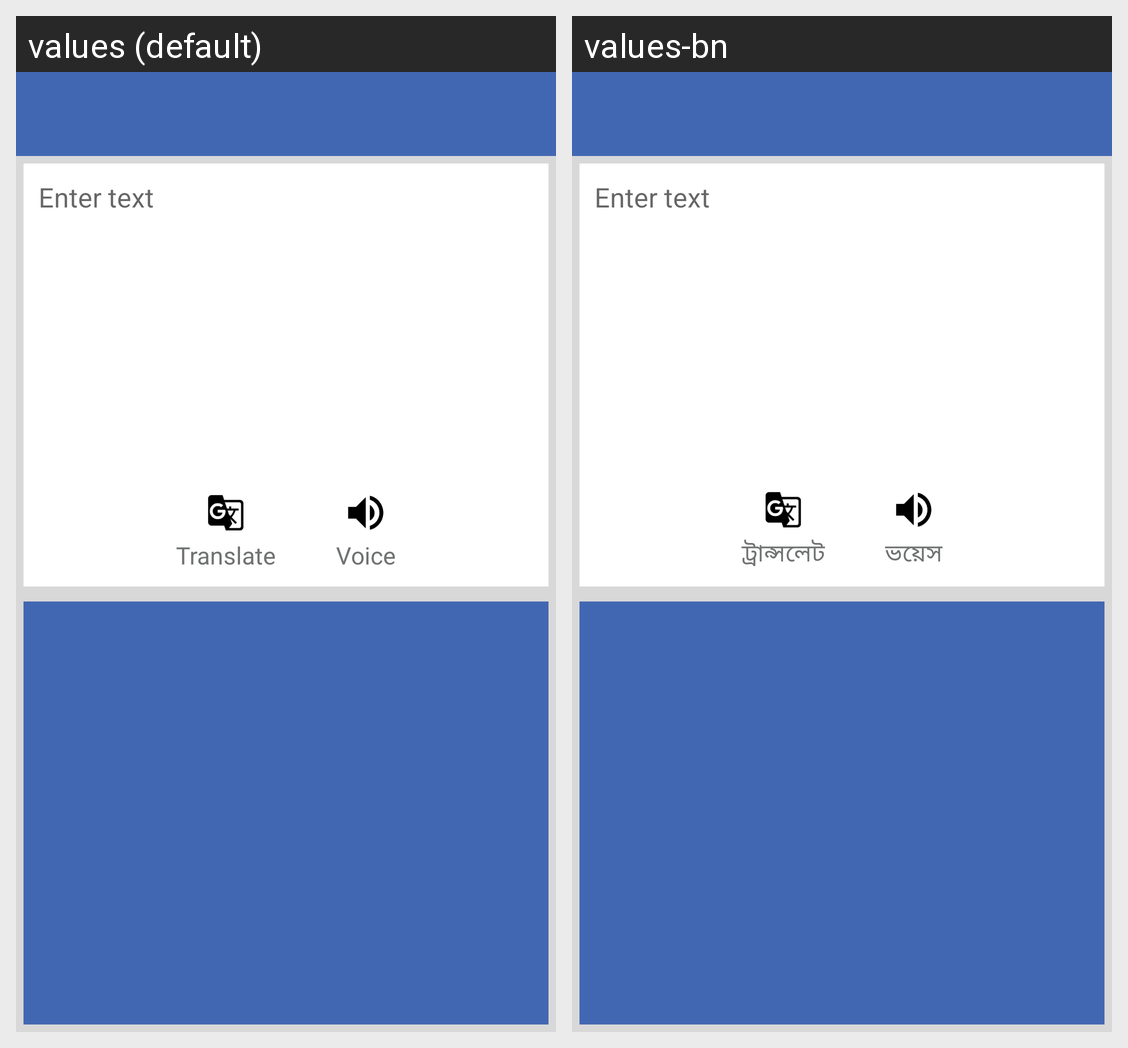

Locale-by-locale string values for the Android screen shown in this grid:
Android screen res/layout/tts_activity.xml rendered under 2 locales, left to right: values (default), values-bn. Device: Nexus 5 (rendered at 1080×1920; each locale shown at half size, 540×960, under a caption strip naming it); theme AppTheme.SpalashTheme.
Strings drawn on this screen, with the default value and each locale's value (text and hints the layout hard-codes, and strings that could not be matched under every locale, appear in the picture but are not listed):

STR_TRANSLATE
  values: Translate
  values-bn: ট্রান্সলেট

STR_VOICE
  values: Voice
  values-bn: ভয়েস
